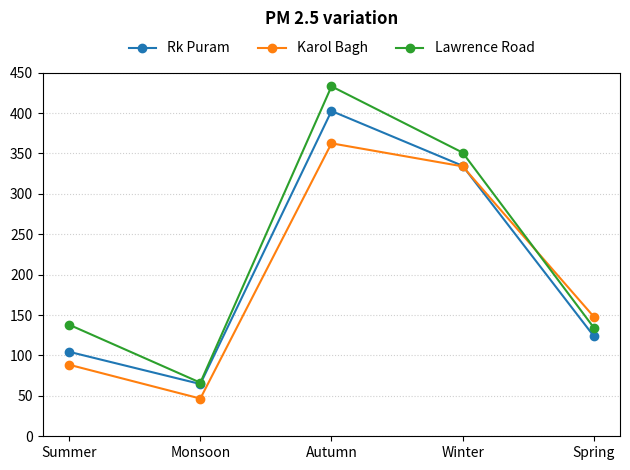

Write Python code to recreate this figure.
import matplotlib.pyplot as plt

seasons =['Summer','Monsoon','Autumn','Winter','Spring',]
Rk_puram =[104.5,64.66,402.5,334.66,124]
karol_bagh=[88.5,46.66,362.5,334,148]
lawrence_road=[138,66.33,433,351,134.5]

plt.plot(seasons,Rk_puram, marker='o',label='Rk Puram')
plt.plot(seasons,karol_bagh,marker='o',label='Karol Bagh')
plt.plot(seasons,lawrence_road,marker='o',label='Lawrence Road')

plt.title('PM 2.5 variation', fontweight='bold', pad=35)
plt.ylim(0,450)
plt.grid(axis='y', linestyle=':', alpha=0.6)

plt.legend(loc='upper center', bbox_to_anchor=(0.5,1.12),ncol=3, frameon=False)
plt.tight_layout()
plt.savefig('simplified_plot.png')
